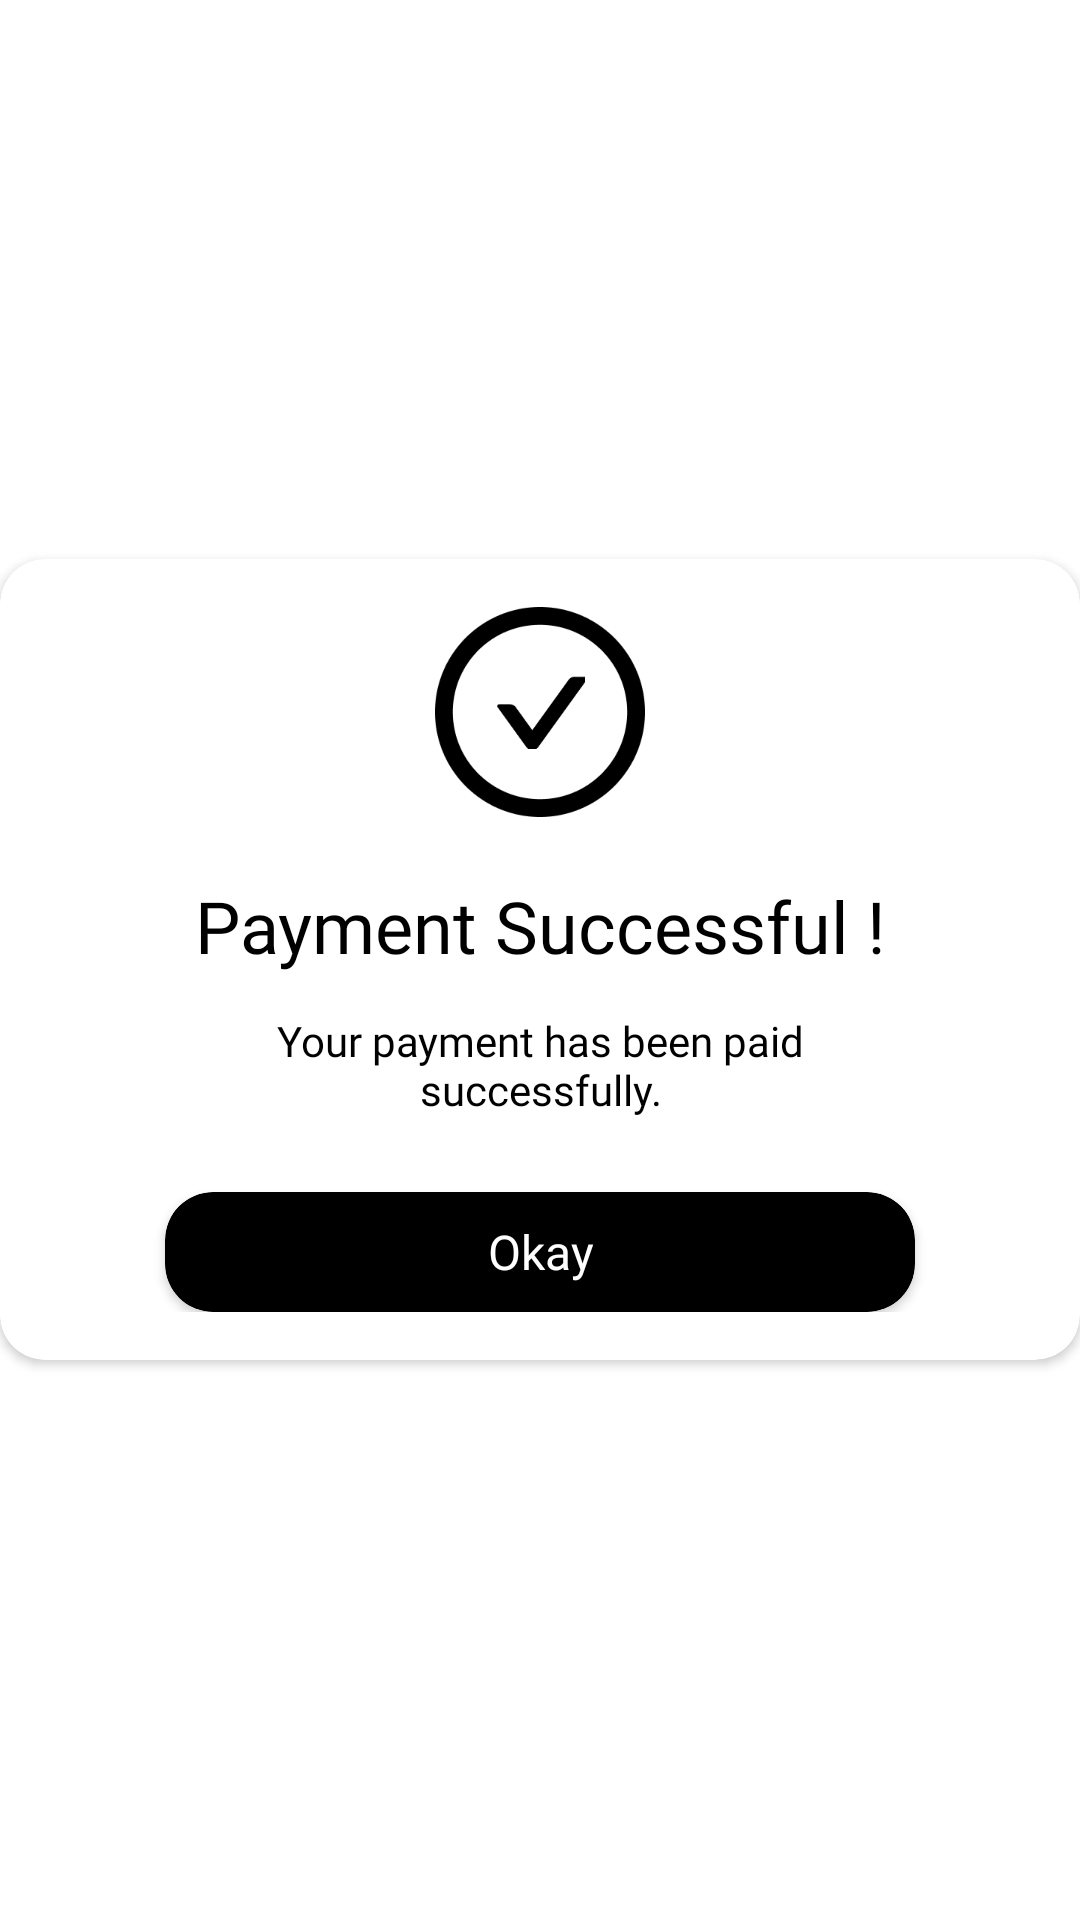

Android layout source for this screen:
<!-- AndroidManifest.xml: application theme Theme.ABCTaxiDriver -->
<!-- res/layout/payment_popup.xml -->
<?xml version="1.0" encoding="utf-8"?>
<RelativeLayout xmlns:android="http://schemas.android.com/apk/res/android"
    android:layout_width="match_parent"
    android:layout_height="match_parent"
    xmlns:app="http://schemas.android.com/apk/res-auto"
    android:orientation="vertical">

    <androidx.cardview.widget.CardView
        android:layout_width="match_parent"
        android:layout_height="wrap_content"
        app:cardCornerRadius="15dp"
        android:layout_centerVertical="true">

        <LinearLayout
            xmlns:tools="http://schemas.android.com/tools"
            android:layout_width="match_parent"
            android:layout_height="match_parent"
            tools:context=".Payment_done_popup.Payment_Done_Popup">

            <LinearLayout

                android:layout_width="match_parent"
                android:layout_height="wrap_content"
                android:orientation="vertical"
                android:padding="16dp">

                <LinearLayout
                    android:layout_width="70dp"
                    android:layout_height="70dp"
                    android:orientation="vertical"
                    android:layout_gravity="center"
                    android:background="@drawable/dark_circle">

                    <ImageView
                        android:layout_width="30dp"
                        android:layout_height="30dp"
                        android:layout_gravity="center"
                        android:layout_marginTop="20dp"
                        android:src="@drawable/check_arrow" />

                </LinearLayout>

                <TextView
                    android:layout_width="wrap_content"
                    android:layout_height="35dp"
                    android:layout_marginTop="20dp"
                    android:layout_gravity="center"
                    android:fontFamily="@font/roboto_regular"
                    android:textSize="24sp"
                    android:textColor="@color/black"
                    android:text="@string/paymentsuccessful"
                    android:textAlignment="center" />

                <TextView
                    android:layout_width="200dp"
                    android:layout_height="40dp"
                    android:layout_marginTop="10dp"
                    android:fontFamily="@font/roboto_regular"
                    android:textSize="14sp"
                    android:textColor="@color/black"
                    android:layout_gravity="center"
                    android:text="@string/paidsuccessfully"
                    android:textAlignment="center" />

                <androidx.cardview.widget.CardView
                    android:id="@+id/cvOk"
                    android:layout_width="250dp"
                    android:layout_height="40dp"
                    android:layout_marginTop="20dp"
                    android:layout_gravity="center"
                    app:cardBackgroundColor="@color/black"
                    app:cardCornerRadius="16dp">

                    <TextView
                        android:layout_width="match_parent"
                        android:layout_height="match_parent"
                        android:textColor="@color/white"
                        android:gravity="center"
                        android:backgroundTint="@color/black"
                        android:fontFamily="@font/poppins_medium"
                        android:text="@string/ok"
                        android:textSize="16sp" />

                </androidx.cardview.widget.CardView>

            </LinearLayout>
        </LinearLayout>
    </androidx.cardview.widget.CardView>
</RelativeLayout>
<!-- resources referenced by this layout -->
<resources>
  <color name="black">#FF000000</color>
  <color name="white">#FFFFFFFF</color>
  <!-- drawable check_arrow: png bitmap (drawable-v24, 1031 bytes) -->
  <!-- drawable dark_circle: png bitmap (drawable-v24, 4648 bytes) -->
  <string name="ok">Okay</string>
  <string name="paidsuccessfully">Your payment has been paid successfully.</string>
  <string name="paymentsuccessful">Payment Successful !</string>
  <style name="Theme.ABCTaxiDriver" parent="Theme.MaterialComponents.DayNight.NoActionBar">
          
          <item name="colorPrimary">@color/black</item>
          <item name="colorPrimaryVariant">@color/black</item>
          <item name="colorOnPrimary">@color/white</item>
          
          <item name="colorSecondary">@color/teal_200</item>
          <item name="colorSecondaryVariant">@color/teal_700</item>
          <item name="colorOnSecondary">@color/black</item>
          
          <item name="android:statusBarColor" tools:targetApi="l">?attr/colorPrimaryVariant</item>
          
      </style>
  <color name="teal_200">#FF03DAC5</color>
  <color name="teal_700">#FF018786</color>
</resources>
